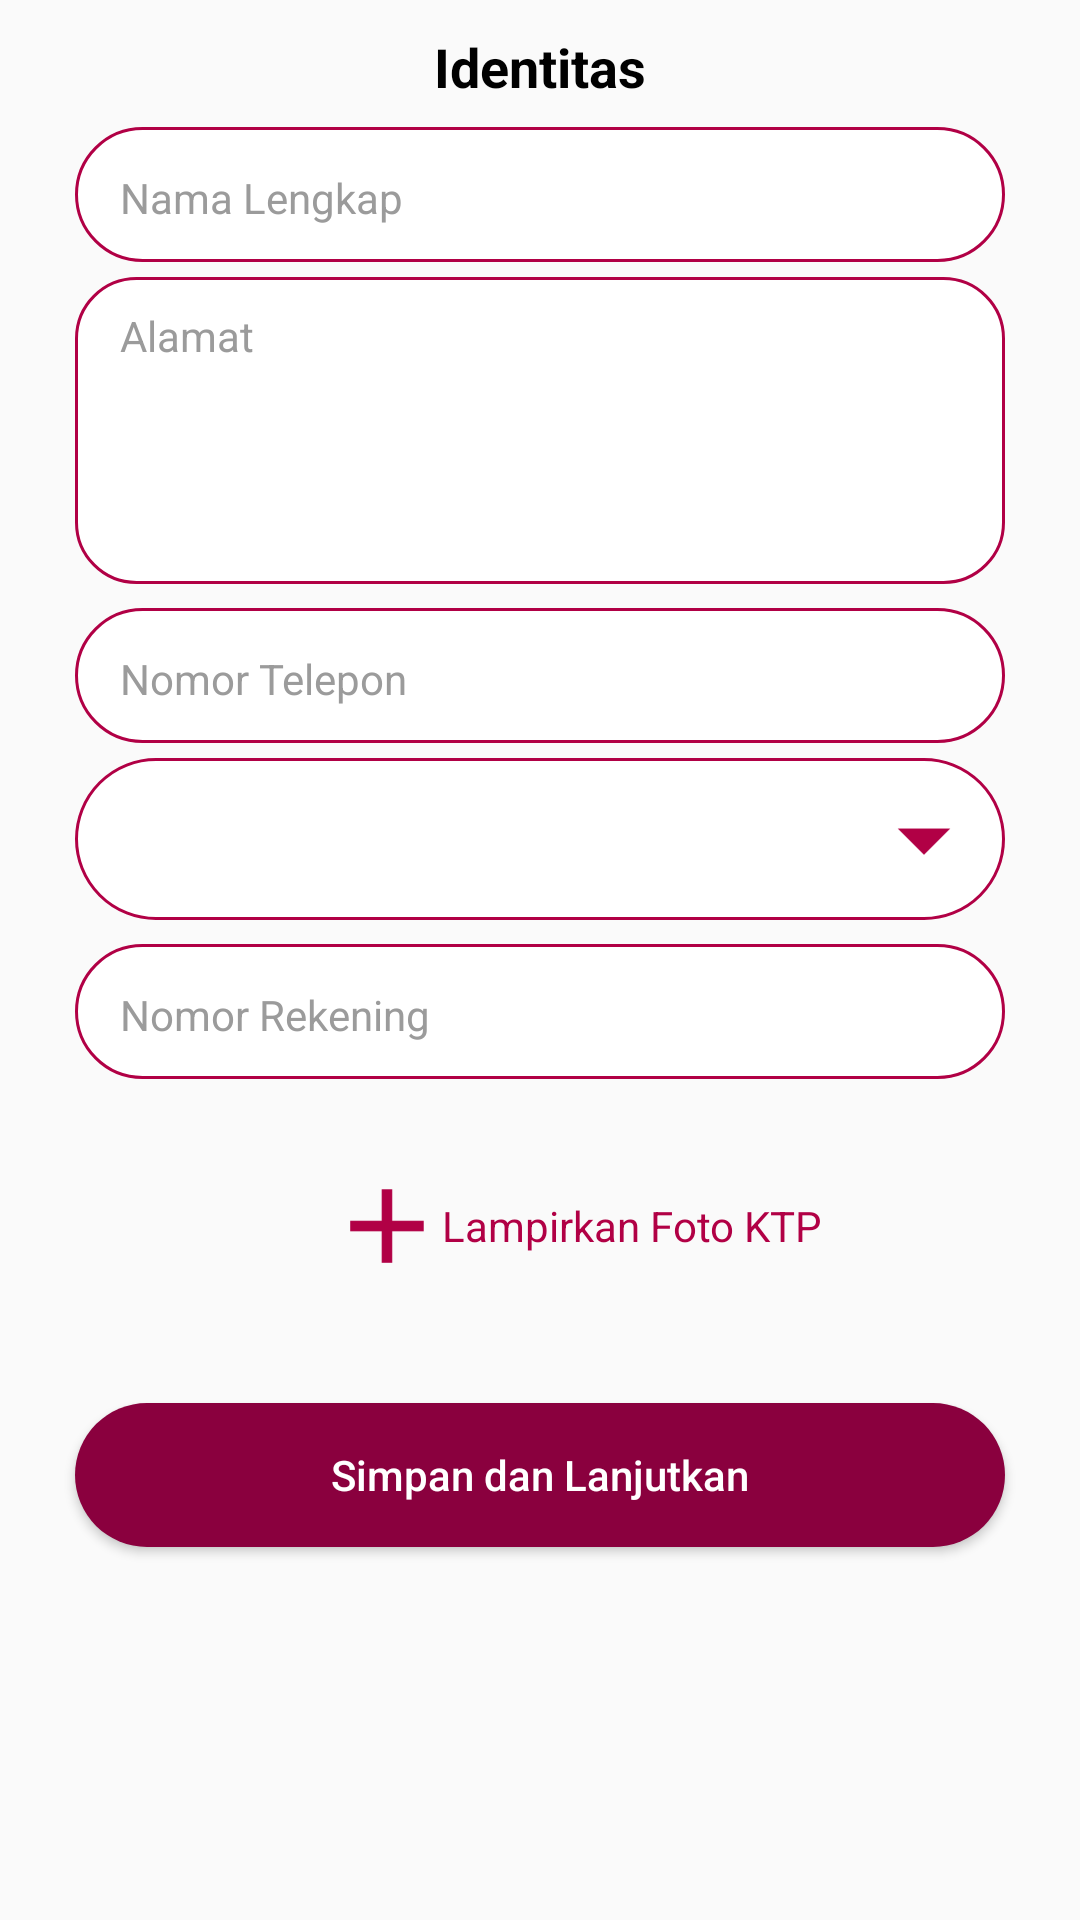

Layout XML and referenced resources for this Android screen:
<!-- AndroidManifest.xml: application theme AppTheme -->
<!-- res/layout/fragment_identitas.xml -->
<FrameLayout xmlns:android="http://schemas.android.com/apk/res/android"
    xmlns:tools="http://schemas.android.com/tools"
    android:layout_width="match_parent"
    android:layout_height="match_parent"
    tools:context="com.studio.pattimura.bukaamal.Fragment.IdentitasFragment">

    <ScrollView

        android:layout_width="fill_parent"
        android:layout_height="fill_parent"
        android:fitsSystemWindows="true"
        android:focusable="true"
        android:focusableInTouchMode="true">

        <RelativeLayout xmlns:app="http://schemas.android.com/apk/res-auto"
            android:layout_width="match_parent"
            android:layout_height="match_parent">

            <TextView
                android:id="@+id/titleIdentitas"
                android:layout_width="wrap_content"
                android:layout_height="wrap_content"
                android:layout_centerHorizontal="true"
                android:layout_marginTop="10dp"
                android:fontFamily="sans-serif"
                android:gravity="center"
                android:text="Identitas"
                android:textColor="@color/hitam"
                android:textSize="18sp"
                android:textStyle="bold" />

            <EditText
                android:id="@+id/edNamaLengkap"
                android:layout_width="match_parent"
                android:layout_height="wrap_content"
                android:layout_below="@id/titleIdentitas"
                android:layout_marginLeft="25dp"
                android:layout_marginRight="25dp"
                android:layout_marginTop="8dp"
                android:background="@drawable/rounded_pinggir_merah"
                android:fontFamily="sans-serif"
                android:hint="@string/hintNamaLengkap"
                android:inputType="textPersonName"
                android:minHeight="45dp"
                android:paddingBottom="8dp"
                android:paddingLeft="15dp"
                android:paddingRight="15dp"
                android:paddingTop="10dp"
                android:textColor="@color/hitam"
                android:textColorHint="@drawable/selector_hint"
                android:textSize="14sp">

            </EditText>

            
            
            
            
            
            
            
            
            
            
            
            
            
            
            
            
            
            

            

            
            
            
            
            
            
            
            
            
            
            
            
            
            
            
            
            
            
            
            

            

            <EditText
                android:id="@+id/edAlamat"
                android:layout_width="match_parent"
                android:layout_height="wrap_content"
                android:layout_below="@id/edNamaLengkap"
                android:layout_marginLeft="25dp"
                android:layout_marginRight="25dp"
                android:layout_marginTop="5dp"
                android:background="@drawable/rounded_textmulti"
                android:fontFamily="sans-serif"
                android:gravity="top|left"
                android:hint="@string/hintAlamat"
                android:inputType="textMultiLine"
                android:lines="5"
                android:paddingBottom="8dp"
                android:paddingLeft="15dp"
                android:paddingRight="15dp"
                android:paddingTop="10dp"
                android:scrollHorizontally="false"
                android:textColor="@color/hitam"
                android:textColorHint="@drawable/selector_hint"
                android:textSize="14sp">

            </EditText>

            <EditText
                android:id="@+id/edNoTelp"
                android:layout_width="match_parent"
                android:layout_height="wrap_content"
                android:layout_below="@id/edAlamat"
                android:layout_marginLeft="25dp"
                android:layout_marginRight="25dp"
                android:layout_marginTop="8dp"
                android:background="@drawable/rounded_pinggir_merah"
                android:fontFamily="sans-serif"
                android:hint="@string/hintNoTel"
                android:inputType="phone"
                android:minHeight="45dp"
                android:paddingBottom="8dp"
                android:paddingLeft="15dp"
                android:paddingRight="15dp"
                android:paddingTop="10dp"
                android:textColor="@color/hitam"
                android:textColorHint="@drawable/selector_hint"
                android:textSize="14sp"></EditText>

            <Spinner
                android:id="@+id/spinBank"
                android:layout_width="match_parent"
                android:layout_height="wrap_content"
                android:layout_below="@id/edNoTelp"
                android:layout_marginLeft="25dp"
                android:layout_marginRight="25dp"
                android:layout_marginTop="5dp"
                android:background="@drawable/selector_spinner"
                android:hint="Bank"
                android:inputType="date"
                android:minHeight="45dp"
                android:paddingBottom="8dp"
                android:paddingLeft="15dp"
                android:paddingRight="15dp"
                android:paddingTop="10dp"
                android:textColor="@color/hitam"
                android:textColorHint="@drawable/selector_hint"
                android:textSize="14sp">

            </Spinner>


            <EditText
                android:id="@+id/edNoRek"
                android:layout_width="match_parent"
                android:layout_height="wrap_content"
                android:layout_below="@id/spinBank"
                android:layout_marginLeft="25dp"
                android:layout_marginRight="25dp"
                android:layout_marginTop="8dp"
                android:background="@drawable/rounded_pinggir_merah"
                android:fontFamily="sans-serif"
                android:hint="@string/hintNoRek"
                android:inputType="number"
                android:minHeight="45dp"
                android:paddingBottom="8dp"
                android:paddingLeft="15dp"
                android:paddingRight="15dp"
                android:paddingTop="10dp"
                android:textColor="@color/hitam"
                android:textColorHint="@drawable/selector_hint"
                android:textSize="14sp"></EditText>

            <Button
                android:id="@+id/btnFoto"
                android:layout_width="match_parent"
                android:layout_height="wrap_content"
                android:layout_below="@id/edNoRek"
                android:layout_centerHorizontal="true"
                android:layout_marginLeft="25dp"
                android:layout_marginRight="25dp"
                android:layout_marginTop="25dp"
                android:background="@drawable/selector_button_pinggirmerah"
                android:drawable="@mipmap/ic_plus"
                android:drawableLeft="@mipmap/ic_plus"
                android:drawablePadding="-67dp"
                android:fontFamily="sans-serif"
                android:gravity="center"
                android:paddingLeft="80dp"
                android:text="@string/tambahFotoKTP"
                android:textAllCaps="false"
                android:textColor="@color/merahBukaAmal"
                android:textSize="14sp" />

            <ImageView
                android:id="@+id/fotoKTP"
                android:layout_width="match_parent"
                android:layout_height="wrap_content"
                android:layout_below="@id/btnFoto"
                android:layout_centerHorizontal="true"
                android:layout_marginBottom="10dp"
                android:layout_marginTop="10dp"
                android:layout_marginLeft="25dp"
                android:layout_marginRight="25dp"
                android:adjustViewBounds="true"
                android:gravity="center"
                android:scaleType="matrix" />

            <Button
                android:id="@+id/btnSimpanLanjut"
                android:layout_width="match_parent"
                android:layout_height="wrap_content"
                android:layout_below="@id/fotoKTP"
                android:layout_centerHorizontal="true"
                android:layout_marginBottom="10dp"
                android:layout_marginLeft="25dp"
                android:layout_marginRight="25dp"
                android:layout_marginTop="15dp"
                android:background="@drawable/selector_button_login"
                android:elevation="2dp"
                android:gravity="center"
                android:text="@string/simpanlanjut"
                android:textAllCaps="false"
                android:textColor="@color/putih" />

        </RelativeLayout>
    </ScrollView>

</FrameLayout>
<!-- resources referenced by this layout -->
<resources>
  <color name="hitam">#000000</color>
  <color name="merahBukaAmal">#B10045</color>
  <color name="putih">#FFFFFF</color>
  <!-- drawable rounded_pinggir_merah (drawable) -->
  <?xml version="1.0" encoding="utf-8"?>
  <shape android:shape="rectangle"
      xmlns:android="http://schemas.android.com/apk/res/android" >
      <corners android:radius="50dp"/>
      <stroke android:width="1dip" android:color="@color/merahBukaAmal"/>
      <solid android:color="@color/putih"/>
  </shape>
  <!-- drawable rounded_textmulti (drawable) -->
  <?xml version="1.0" encoding="utf-8"?>
  <shape android:shape="rectangle"
      xmlns:android="http://schemas.android.com/apk/res/android" >
      <corners android:radius="20dp"/>
      <stroke android:width="1dip" android:color="@color/merahBukaAmal"/>
      <solid android:color="@color/putih"/>
  </shape>
  <!-- drawable selector_button_login (drawable) -->
  <?xml version="1.0" encoding="utf-8"?>
  <selector xmlns:android="http://schemas.android.com/apk/res/android">
      <item android:state_pressed="false" android:drawable="@drawable/rounded_button_login1"/>
      <item android:state_pressed="true" android:drawable="@drawable/rounded_button_login2"/>
  </selector>
  <!-- drawable selector_button_pinggirmerah (drawable) -->
  <?xml version="1.0" encoding="utf-8"?>
  <selector xmlns:android="http://schemas.android.com/apk/res/android">
      <item android:state_pressed="false" android:drawable="@drawable/rounded_button_pinggir_merah"/>
      <item android:state_pressed="true" android:drawable="@drawable/rounded_button_login2"/>
  </selector>
  <!-- drawable selector_hint (drawable) -->
  <?xml version="1.0" encoding="utf-8"?>
  <selector xmlns:android="http://schemas.android.com/apk/res/android">
      <item android:state_focused="true" android:color="#00ff0000" />
      <item android:state_focused="false" android:color="@color/abu" />
  </selector>
  <string name="hintAlamat">Alamat</string>
  <string name="hintNamaLengkap">Nama Lengkap</string>
  <string name="hintNoRek">Nomor Rekening</string>
  <string name="hintNoTel">Nomor Telepon</string>
  <string name="hintTanggalLahir">Tanggal Lahir</string>
  <string name="hintTempatLahir">Tempat Lahir</string>
  <string name="simpanlanjut">Simpan dan Lanjutkan</string>
  <string name="tambahFotoKTP">Lampirkan Foto KTP</string>
  <style name="AppTheme" parent="Theme.AppCompat.Light.DarkActionBar">
          
          <item name="colorPrimary">@color/merahBukaAmal</item>
          <item name="colorPrimaryDark">@color/colorPrimaryDark</item>
          <item name="colorAccent">@color/colorAccent</item>
      </style>
  <!-- drawable rounded_button_login1 (drawable) -->
  <?xml version="1.0" encoding="utf-8"?>
  <shape android:shape="rectangle"
      xmlns:android="http://schemas.android.com/apk/res/android" >
      <corners android:radius="50dp"/>
      <solid android:color="@color/merahButton"/>
  </shape>
  <!-- drawable rounded_button_login2 (drawable) -->
  <?xml version="1.0" encoding="utf-8"?>
  <shape android:shape="rectangle"
      xmlns:android="http://schemas.android.com/apk/res/android" >
      <corners android:radius="50dp"/>
      <solid android:color="@color/merahBukaAmal"/>
  </shape>
  <color name="abu">#9b9b9b</color>
  <color name="colorPrimaryDark">#B10045</color>
  <color name="colorAccent">#FF4081</color>
  <color name="merahButton">#8A003E</color>
</resources>
